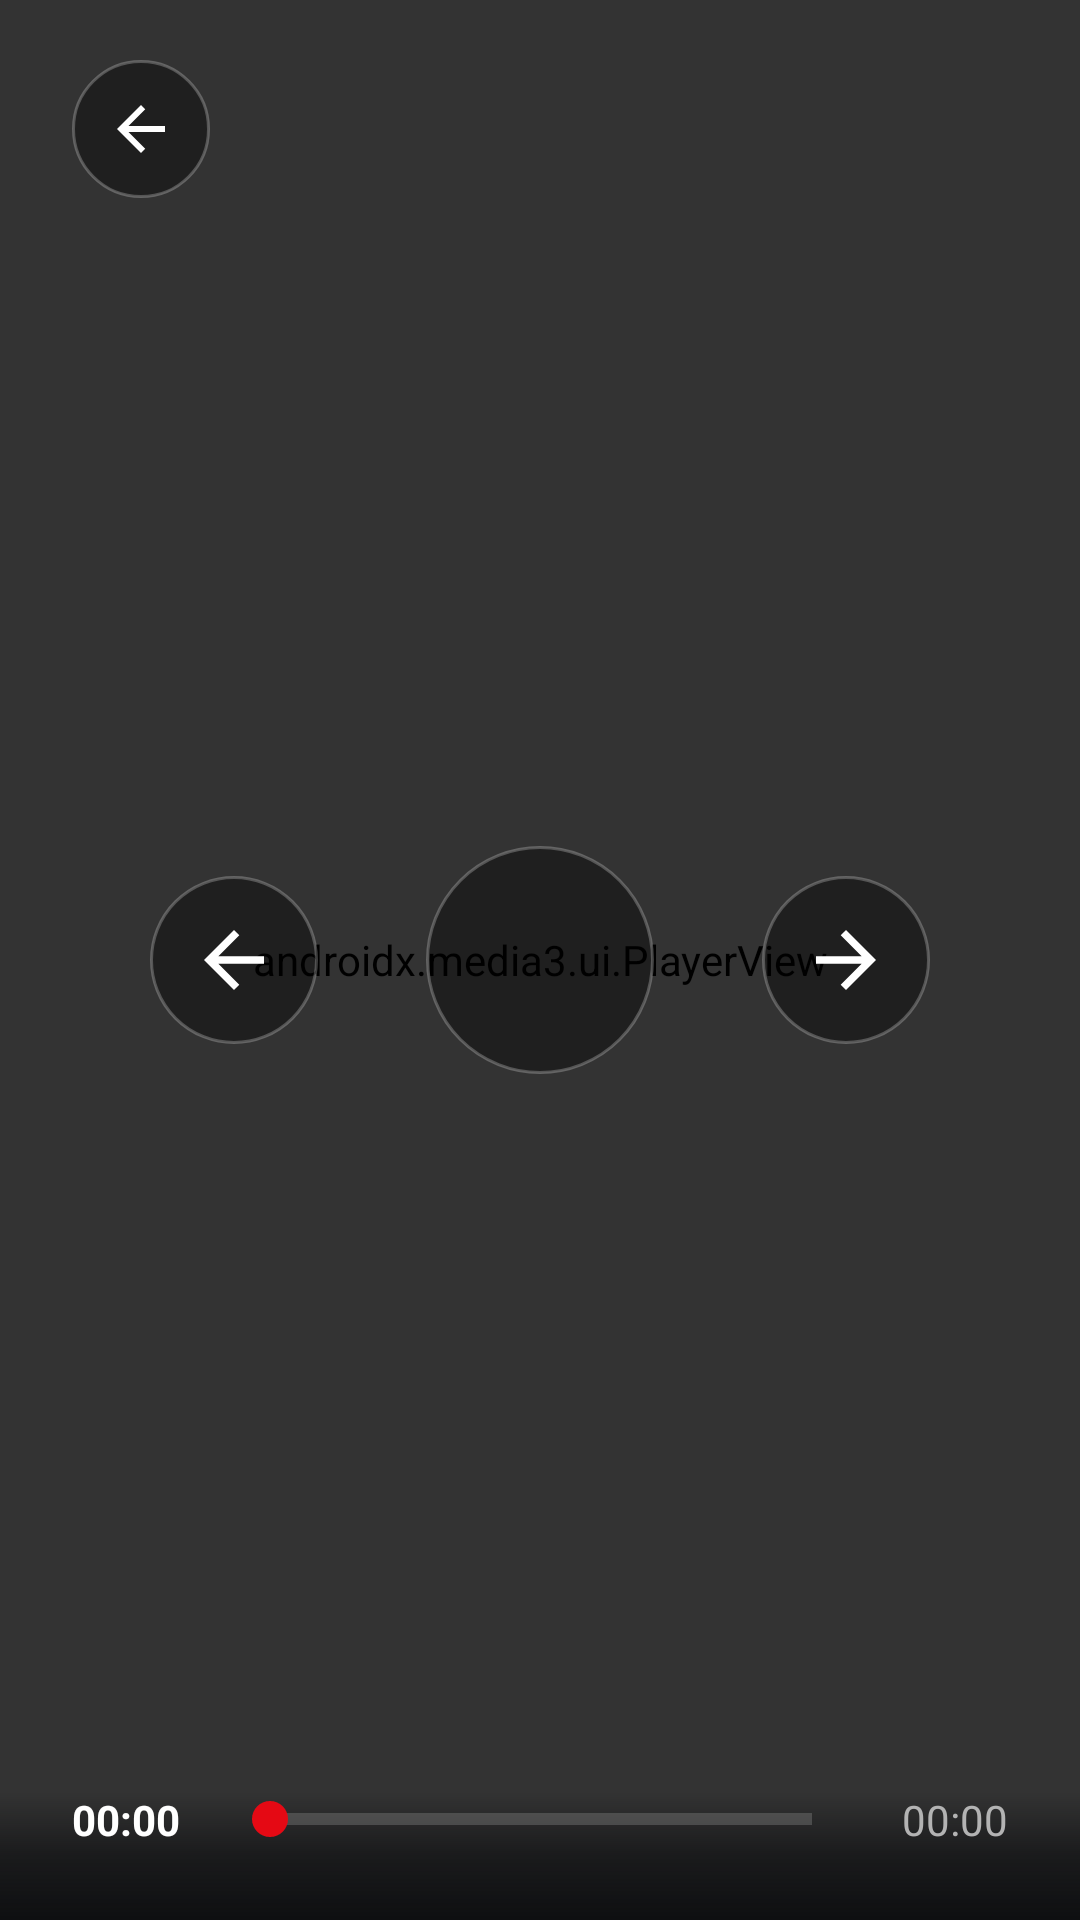

The Android layout XML behind this screen, and the referenced resources:
<!-- AndroidManifest.xml: activity theme Theme.MegaTV.Player -->
<!-- res/layout/activity_player.xml -->
<?xml version="1.0" encoding="utf-8"?>
<FrameLayout xmlns:android="http://schemas.android.com/apk/res/android"
    xmlns:app="http://schemas.android.com/apk/res-auto"
    android:layout_width="match_parent"
    android:layout_height="match_parent"
    android:background="#000000"
    android:keepScreenOn="true">

    
    <androidx.media3.ui.PlayerView
        android:id="@+id/playerView"
        android:layout_width="match_parent"
        android:layout_height="match_parent"
        app:resize_mode="fit"
        app:surface_type="surface_view"
        app:use_controller="false" />

    
    <ProgressBar
        android:id="@+id/playerBufferProgress"
        android:layout_width="56dp"
        android:layout_height="56dp"
        android:layout_gravity="center"
        android:indeterminateTint="@color/primary_default"
        android:visibility="gone" />

    
    <LinearLayout
        android:id="@+id/gestureIndicator"
        android:layout_width="wrap_content"
        android:layout_height="wrap_content"
        android:layout_gravity="center"
        android:background="@drawable/bg_glass_card"
        android:gravity="center"
        android:orientation="vertical"
        android:paddingHorizontal="24dp"
        android:paddingVertical="14dp"
        android:visibility="gone">

        <TextView
            android:id="@+id/tvGestureText"
            android:layout_width="wrap_content"
            android:layout_height="wrap_content"
            android:text="Volume: 80%"
            android:textColor="@color/text_primary"
            android:textSize="18sp"
            android:textStyle="bold" />
    </LinearLayout>

    
    <FrameLayout
        android:id="@+id/overlayControls"
        android:layout_width="match_parent"
        android:layout_height="match_parent"
        android:background="@color/player_overlay_bg">

        
        <LinearLayout
            android:id="@+id/playerTopBar"
            android:layout_width="match_parent"
            android:layout_height="wrap_content"
            android:layout_gravity="top"
            android:background="@drawable/gradient_scrim_top"
            android:gravity="center_vertical"
            android:orientation="horizontal"
            android:paddingHorizontal="24dp"
            android:paddingTop="20dp"
            android:paddingBottom="24dp">

            <ImageView
                android:id="@+id/btnPlayerBack"
                android:layout_width="46dp"
                android:layout_height="46dp"
                android:background="@drawable/bg_player_focus_ring"
                android:clickable="true"
                android:contentDescription="@string/btn_back"
                android:focusable="true"
                android:padding="11dp"
                android:src="@drawable/ic_back" />

            <LinearLayout
                android:layout_width="0dp"
                android:layout_height="wrap_content"
                android:layout_marginStart="16dp"
                android:layout_weight="1"
                android:orientation="vertical">

                <TextView
                    android:id="@+id/tvPlayerTitle"
                    android:layout_width="wrap_content"
                    android:layout_height="wrap_content"
                    android:ellipsize="end"
                    android:maxLines="1"
                    android:textColor="@color/text_primary"
                    android:textSize="18sp"
                    android:textStyle="bold" />

                <TextView
                    android:id="@+id/tvPlayerSubtitle"
                    android:layout_width="wrap_content"
                    android:layout_height="wrap_content"
                    android:layout_marginTop="2dp"
                    android:ellipsize="end"
                    android:maxLines="1"
                    android:textColor="@color/text_secondary"
                    android:textSize="13sp"
                    android:visibility="gone" />
            </LinearLayout>
        </LinearLayout>

        
        <LinearLayout
            android:layout_width="wrap_content"
            android:layout_height="wrap_content"
            android:layout_gravity="center"
            android:gravity="center"
            android:orientation="horizontal">

            <ImageView
                android:id="@+id/btnRewind10"
                android:layout_width="56dp"
                android:layout_height="56dp"
                android:background="@drawable/bg_player_focus_ring"
                android:clickable="true"
                android:contentDescription="Retroceder 10s"
                android:focusable="true"
                android:padding="13dp"
                android:src="@drawable/ic_back" />

            <ImageView
                android:id="@+id/btnPlayPause"
                android:layout_width="76dp"
                android:layout_height="76dp"
                android:layout_marginHorizontal="36dp"
                android:background="@drawable/bg_player_focus_ring"
                android:clickable="true"
                android:contentDescription="Play/Pause"
                android:focusable="true"
                android:padding="20dp"
                android:src="@drawable/ic_pause" />

            <ImageView
                android:id="@+id/btnForward10"
                android:layout_width="56dp"
                android:layout_height="56dp"
                android:background="@drawable/bg_player_focus_ring"
                android:clickable="true"
                android:contentDescription="Avançar 10s"
                android:focusable="true"
                android:padding="13dp"
                android:rotation="180"
                android:src="@drawable/ic_back" />
        </LinearLayout>

        
        <LinearLayout
            android:id="@+id/playerBottomBar"
            android:layout_width="match_parent"
            android:layout_height="wrap_content"
            android:layout_gravity="bottom"
            android:background="@drawable/gradient_scrim_bottom"
            android:orientation="vertical"
            android:paddingHorizontal="24dp"
            android:paddingBottom="24dp">

            <LinearLayout
                android:id="@+id/timeProgressContainer"
                android:layout_width="match_parent"
                android:layout_height="wrap_content"
                android:gravity="center_vertical"
                android:orientation="horizontal">

                <TextView
                    android:id="@+id/tvPlayerCurrentTime"
                    android:layout_width="wrap_content"
                    android:layout_height="wrap_content"
                    android:text="00:00"
                    android:textColor="@color/text_primary"
                    android:textSize="14sp"
                    android:textStyle="bold" />

                <SeekBar
                    android:id="@+id/playerSeekBar"
                    style="?android:attr/progressBarStyleHorizontal"
                    android:layout_width="0dp"
                    android:layout_height="wrap_content"
                    android:layout_marginHorizontal="14dp"
                    android:layout_weight="1"
                    android:max="1000"
                    android:progressTint="@color/primary_default"
                    android:secondaryProgressTint="#40FFFFFF"
                    android:thumbTint="@color/primary_default" />

                <TextView
                    android:id="@+id/tvPlayerTotalTime"
                    android:layout_width="wrap_content"
                    android:layout_height="wrap_content"
                    android:text="00:00"
                    android:textColor="@color/text_secondary"
                    android:textSize="14sp" />
            </LinearLayout>
        </LinearLayout>
    </FrameLayout>
</FrameLayout>
<!-- resources referenced by this layout -->
<resources>
  <color name="player_overlay_bg">#99000000</color>
  <color name="primary_default">#E50914</color>
  <color name="text_primary">#FFFFFF</color>
  <color name="text_secondary">#B3B3B3</color>
  <!-- drawable bg_glass_card (drawable) -->
  <?xml version="1.0" encoding="utf-8"?>
  <shape xmlns:android="http://schemas.android.com/apk/res/android"
      android:shape="rectangle">
      <corners android:radius="16dp" />
      <gradient
          android:angle="135"
          android:startColor="#E6191D29"
          android:endColor="#D911131B" />
      <stroke
          android:width="1dp"
          android:color="#2EFFFFFF" />
  </shape>
  <!-- drawable bg_player_focus_ring (drawable) -->
  <?xml version="1.0" encoding="utf-8"?>
  <selector xmlns:android="http://schemas.android.com/apk/res/android">
      <item android:state_focused="true">
          <shape android:shape="oval">
              <solid android:color="#66E50914" />
              <stroke android:width="2.5dp" android:color="#FFFFFFFF" />
          </shape>
      </item>
      <item>
          <ripple android:color="#55FFFFFF">
              <item>
                  <shape android:shape="oval">
                      <solid android:color="#66000000" />
                      <stroke android:width="1dp" android:color="#3DFFFFFF" />
                  </shape>
              </item>
          </ripple>
      </item>
  </selector>
  <!-- drawable gradient_scrim_bottom (drawable) -->
  <?xml version="1.0" encoding="utf-8"?>
  <shape xmlns:android="http://schemas.android.com/apk/res/android"
      android:shape="rectangle">
      <gradient
          android:angle="90"
          android:startColor="#F00B0C0E"
          android:centerColor="#A00B0C0E"
          android:endColor="#00000000" />
  </shape>
  <!-- drawable ic_back (drawable) -->
  <vector xmlns:android="http://schemas.android.com/apk/res/android"
      android:width="36dp"
      android:height="36dp"
      android:viewportWidth="24"
      android:viewportHeight="24">
    <path
        android:fillColor="#FFFFFFFF"
        android:pathData="M20,11H7.83l5.59,-5.59L12,4l-8,8 8,8 1.41,-1.41L7.83,13H20v-2z"/>
  </vector>
  <string name="btn_back">Voltar</string>
  <style name="Theme.MegaTV.Player" parent="Theme.MegaTV">
          <item name="android:windowFullscreen">true</item>
          <item name="android:keepScreenOn">true</item>
          <item name="android:windowBackground">#000000</item>
      </style>
  <style name="Theme.MegaTV" parent="Theme.MaterialComponents.DayNight.NoActionBar">
          <item name="android:windowBackground">@color/tv_background</item>
          <item name="android:colorBackground">@color/tv_background</item>
          <item name="colorPrimary">@color/primary_default</item>
          <item name="colorPrimaryDark">#000000</item>
          <item name="colorAccent">@color/accent_color</item>
          <item name="android:textColorPrimary">@color/text_primary</item>
          <item name="android:textColorSecondary">@color/text_secondary</item>
          <item name="android:windowNoTitle">true</item>
          <item name="windowActionBar">false</item>
          <item name="android:navigationBarColor">#0B0C0E</item>
          <item name="android:statusBarColor">#00000000</item>
      </style>
  <color name="tv_background">#0B0C0E</color>
  <color name="accent_color">#00E5FF</color>
</resources>
